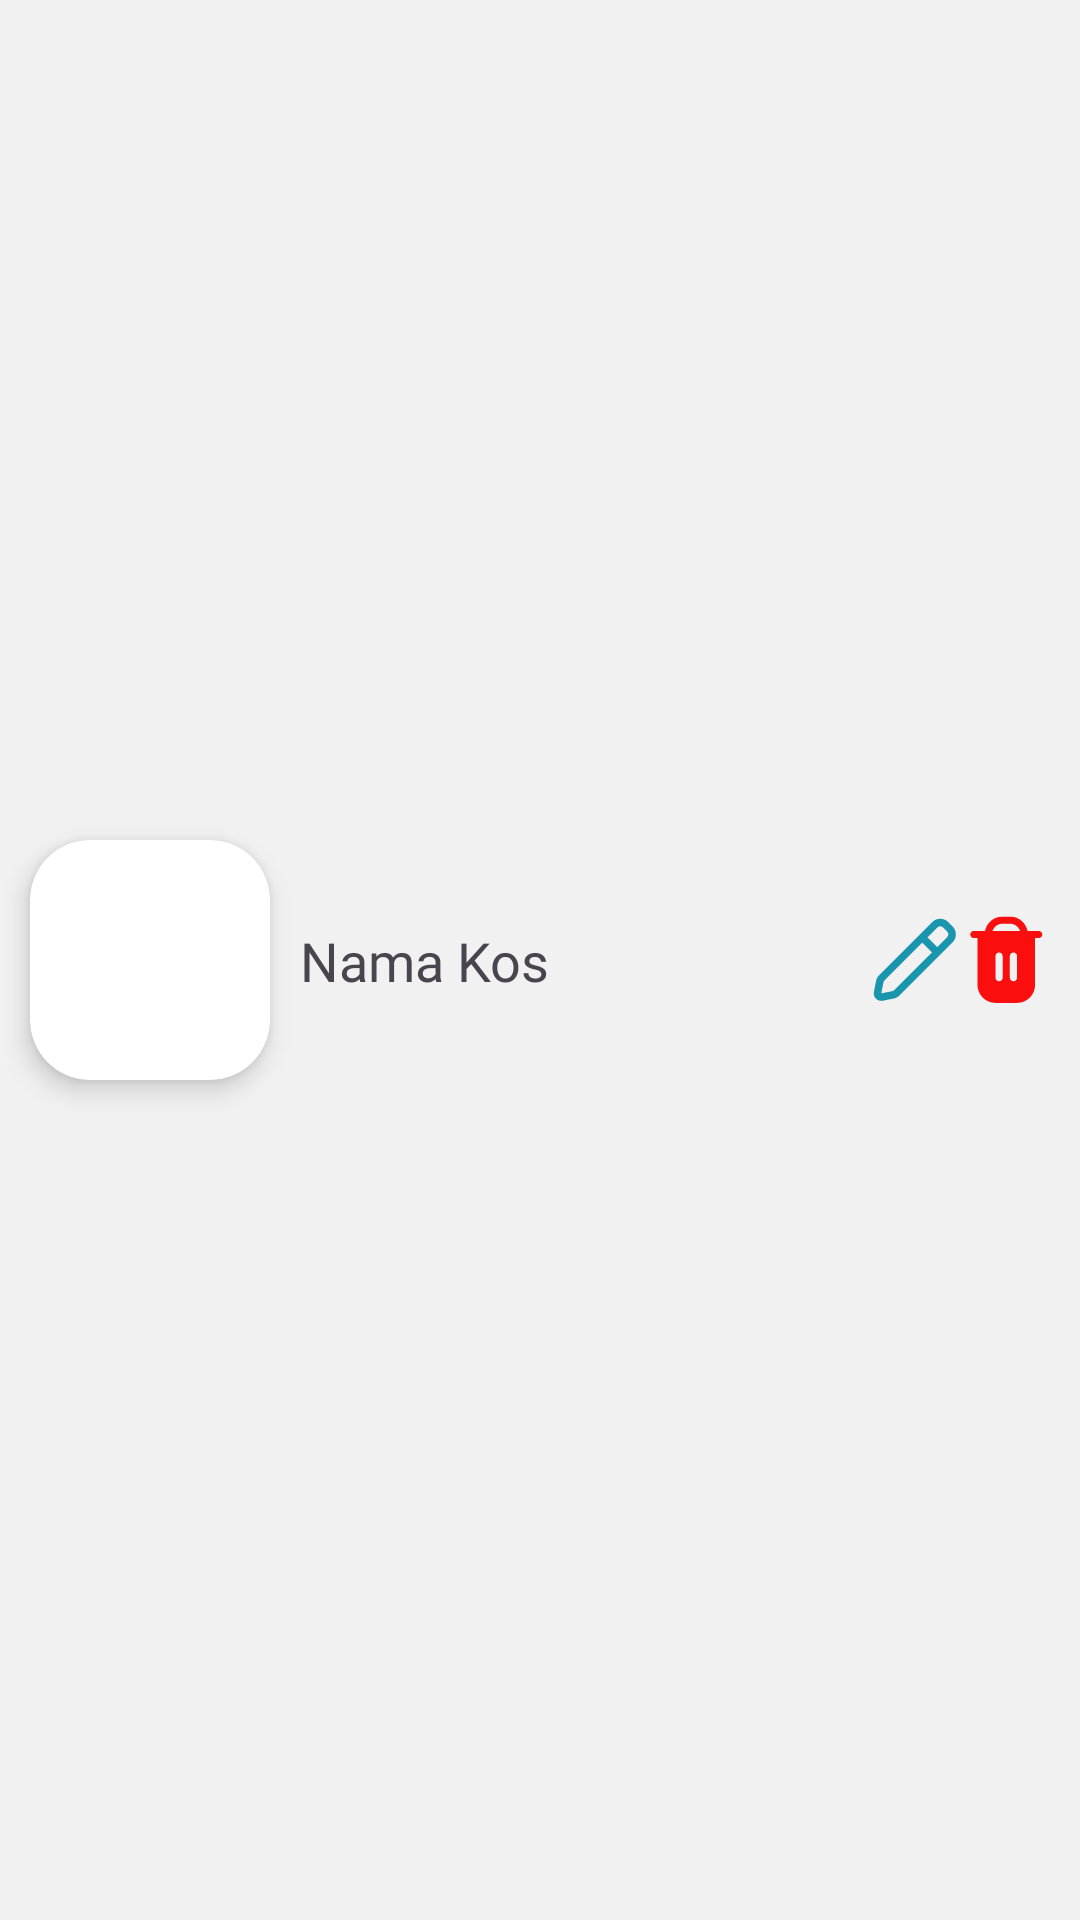

Android layout source for this screen:
<!-- AndroidManifest.xml: application theme Theme.SewaKos -->
<!-- res/layout/recycler_item_pemilik_kos.xml -->
<?xml version="1.0" encoding="utf-8"?>
<androidx.constraintlayout.widget.ConstraintLayout xmlns:android="http://schemas.android.com/apk/res/android"
    xmlns:app="http://schemas.android.com/apk/res-auto"
    android:layout_marginTop="10dp"
    android:layout_marginBottom="10dp"
    android:layout_width="match_parent"
    android:layout_height="wrap_content"
    android:background="@color/color_1">

    <androidx.cardview.widget.CardView
        android:id="@+id/cardViewImage"
        android:layout_width="wrap_content"
        android:layout_height="wrap_content"
        android:layout_marginStart="10dp"
        android:layout_marginTop="5dp"
        android:layout_marginBottom="5dp"
        app:cardCornerRadius="20dp"
        app:cardElevation="5dp"
        app:layout_constraintStart_toStartOf="parent"
        app:layout_constraintTop_toTopOf="parent"
        app:layout_constraintBottom_toBottomOf="parent"
        app:layout_constraintWidth_percent="0.2"
        >

        <ImageView
            android:id="@+id/recyclerImage"
            android:layout_width="80dp"
            android:layout_height="80dp"
            android:scaleType="centerCrop"/>
    </androidx.cardview.widget.CardView>

    <TextView
        android:id="@+id/recyclerNamaKos"
        android:layout_width="0dp"
        android:layout_height="wrap_content"
        android:layout_marginStart="10dp"
        android:fontFamily="@font/inter_semibold"
        android:text="@string/nama_kos"
        android:textSize="18sp"
        app:layout_constraintStart_toEndOf="@id/cardViewImage"
        app:layout_constraintTop_toTopOf="parent"
        app:layout_constraintBottom_toBottomOf="parent"
        app:layout_constraintWidth_percent="0.5"
        app:layout_constraintHorizontal_bias="0"
        app:layout_constraintVertical_bias="0.5"/>

    <ImageView
        android:id="@+id/btn_edit_kos"
        android:layout_width="wrap_content"
        android:layout_height="wrap_content"
        android:layout_marginStart="10dp"
        android:layout_gravity="center_vertical"
        android:src="@drawable/edit_svgrepo_com"
        app:layout_constraintStart_toEndOf="@id/recyclerNamaKos"
        app:layout_constraintTop_toTopOf="parent"
        app:layout_constraintBottom_toBottomOf="parent"
        app:layout_constraintHorizontal_bias="0.5"
        app:layout_constraintVertical_bias="0.5"/>

    <ImageView
        android:id="@+id/btnDeleteKos"
        android:layout_width="wrap_content"
        android:layout_height="wrap_content"
        android:layout_marginEnd="10dp"
        android:src="@drawable/fi_sr_trash"
        app:layout_constraintStart_toEndOf="@id/btn_edit_kos"
        app:layout_constraintTop_toTopOf="parent"
        app:layout_constraintBottom_toBottomOf="parent"
        app:layout_constraintEnd_toEndOf="parent"
        app:layout_constraintHorizontal_bias="0.5"
        app:layout_constraintVertical_bias="0.5"/>

</androidx.constraintlayout.widget.ConstraintLayout>
<!-- resources referenced by this layout -->
<resources>
  <color name="color_1">#F1F1F2</color>
  <!-- drawable edit_svgrepo_com (drawable) -->
  <vector xmlns:android="http://schemas.android.com/apk/res/android"
      android:width="30dp"
      android:height="30dp"
      android:viewportWidth="24"
      android:viewportHeight="24">
    <path
        android:pathData="M20.848,1.879C19.676,0.707 17.777,0.707 16.605,1.879L2.447,16.036C2.029,16.455 1.743,16.989 1.627,17.569L1.04,20.505C0.76,21.904 1.994,23.138 3.393,22.858L6.329,22.271C6.909,22.155 7.443,21.869 7.862,21.451L22.019,7.293C23.191,6.121 23.191,4.222 22.019,3.05L20.848,1.879ZM18.019,3.293C18.41,2.902 19.043,2.902 19.434,3.293L20.605,4.464C20.996,4.855 20.996,5.488 20.605,5.879L17.933,8.55L15.348,5.964L18.019,3.293ZM13.933,7.379L3.862,17.451C3.722,17.59 3.627,17.768 3.588,17.962L3.001,20.897L5.936,20.31C6.13,20.271 6.308,20.176 6.447,20.036L16.519,9.964L13.933,7.379Z"
        android:fillColor="@color/color_4"
        android:fillType="evenOdd"/>
  </vector>
  <!-- drawable fi_sr_trash (drawable) -->
  <vector xmlns:android="http://schemas.android.com/apk/res/android"
      android:width="30dp"
      android:height="30dp"
      android:viewportWidth="25"
      android:viewportHeight="25">
    <group>
      <clip-path
          android:pathData="M0.853,0.414h24v24h-24z"/>
      <path
          android:pathData="M21.853,4.414H18.753C18.274,2.087 16.228,0.417 13.852,0.414H11.852C9.477,0.417 7.431,2.087 6.953,4.414H3.853C3.3,4.414 2.853,4.862 2.853,5.414C2.853,5.966 3.3,6.414 3.853,6.414H4.853V19.414C4.856,22.174 7.093,24.41 9.853,24.414H15.853C18.613,24.41 20.849,22.174 20.853,19.414V6.414H21.853C22.405,6.414 22.853,5.966 22.853,5.414C22.853,4.862 22.405,4.414 21.853,4.414ZM11.853,17.414C11.853,17.966 11.405,18.414 10.853,18.414C10.3,18.414 9.853,17.966 9.853,17.414V11.414C9.853,10.862 10.3,10.414 10.852,10.414C11.405,10.414 11.852,10.862 11.852,11.414V17.414H11.853ZM15.853,17.414C15.853,17.966 15.405,18.414 14.853,18.414C14.3,18.414 13.853,17.966 13.853,17.414V11.414C13.853,10.862 14.3,10.414 14.853,10.414C15.405,10.414 15.853,10.862 15.853,11.414V17.414ZM9.024,4.414C9.449,3.216 10.582,2.415 11.853,2.414H13.853C15.124,2.415 16.256,3.216 16.682,4.414H9.024Z"
          android:fillColor="#FA0E0E"/>
    </group>
  </vector>
  <string name="nama_kos">Nama Kos</string>
  <style name="Theme.SewaKos" parent="Base.Theme.SewaKos" />
  <color name="color_4">#1995AD</color>
  <style name="Base.Theme.SewaKos" parent="Theme.Material3.DayNight.NoActionBar">
          
          <item name="colorPrimary">@color/color_4</item>
      </style>
</resources>
